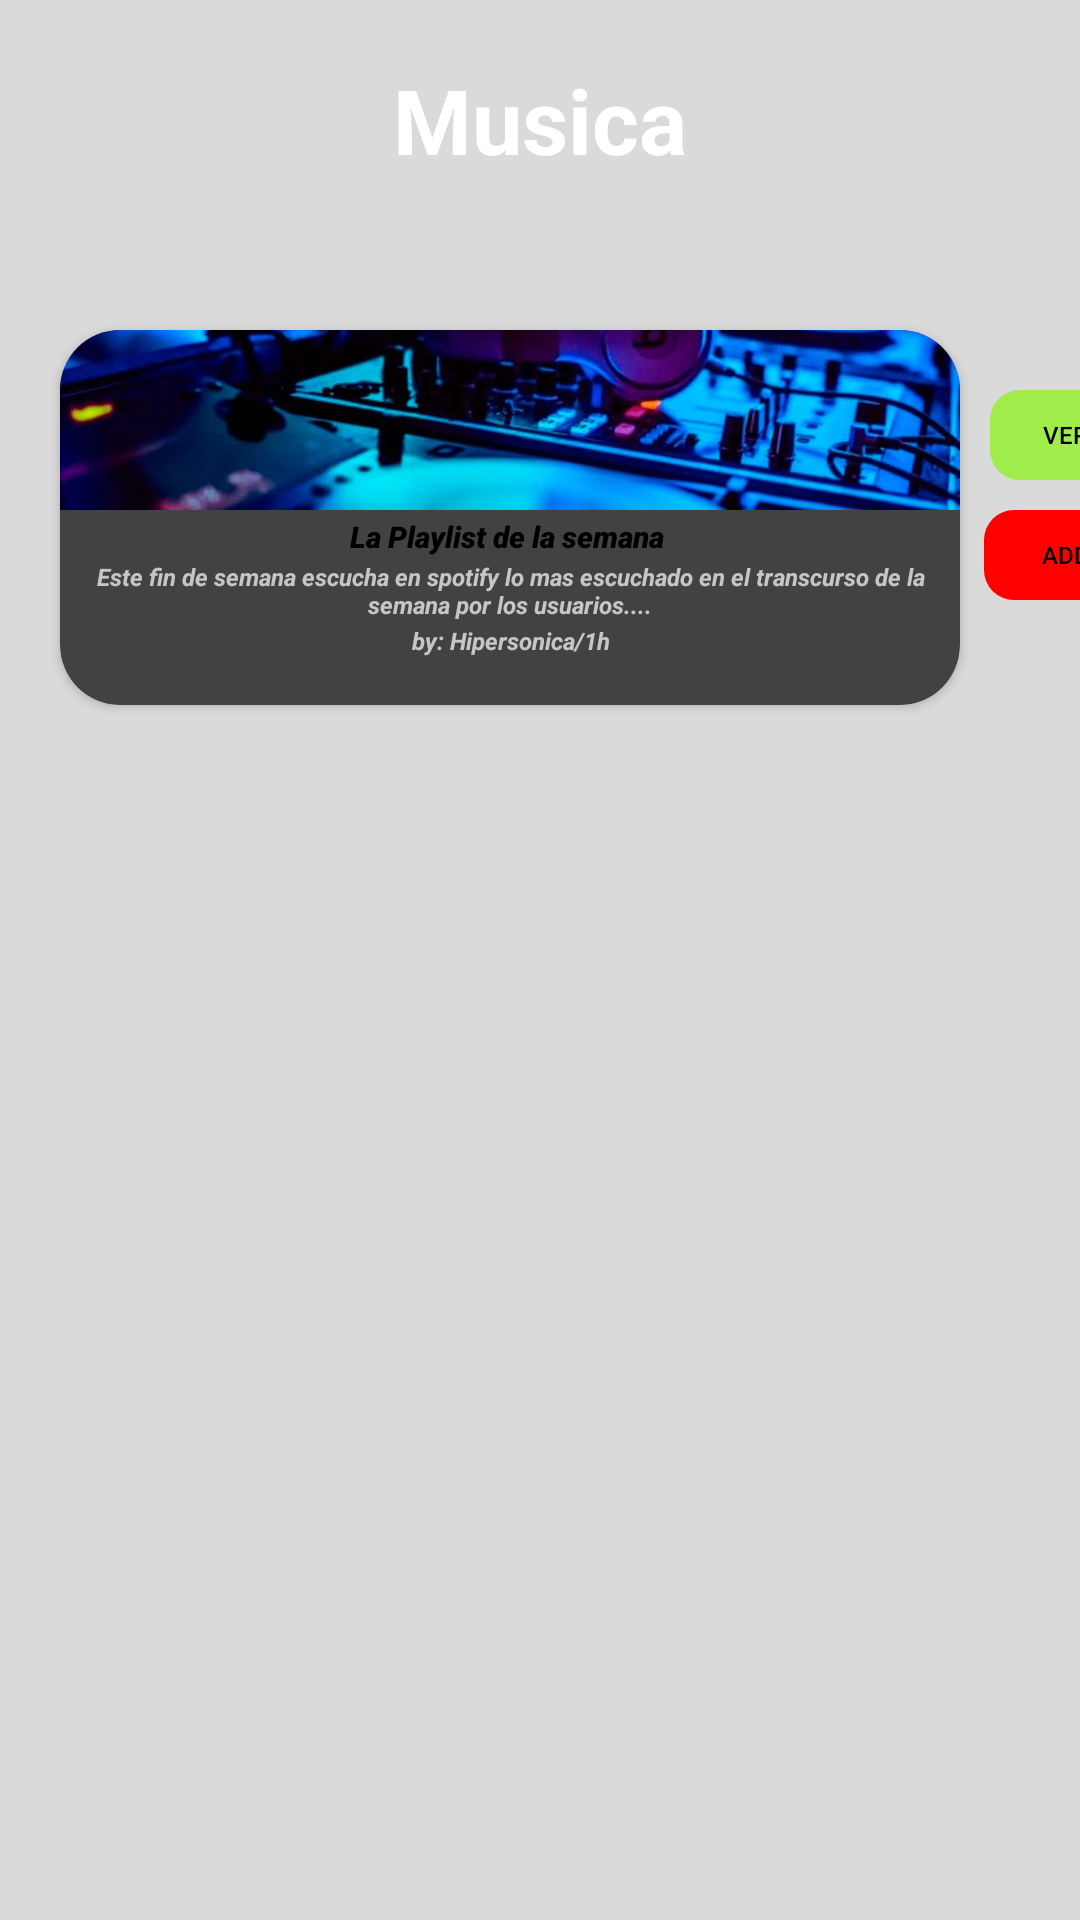

Produce the Android XML layout that renders to this screen, including the resource entries it uses.
<!-- AndroidManifest.xml: application theme Theme.AppCompat.NoActionBar -->
<!-- res/layout/fragment_seccion_musica.xml -->
<?xml version="1.0" encoding="utf-8"?>

<FrameLayout xmlns:android="http://schemas.android.com/apk/res/android"
    xmlns:app="http://schemas.android.com/apk/res-auto"
    xmlns:tools="http://schemas.android.com/tools"
    android:layout_width="match_parent"
    android:layout_height="match_parent"
    android:background="#DADADA"
    tools:context=".seccion_musica">

    

    <TextView
        android:layout_width="match_parent"
        android:layout_height="80dp"
        android:background="@drawable/music"
        android:gravity="center"
        android:text="Musica"
        android:textColor="#FFFFFF"
        android:textSize="30dp"
        android:textStyle="bold" />

    <androidx.cardview.widget.CardView
        android:layout_width="300dp"
        android:layout_height="125dp"
        android:layout_marginHorizontal="20dp"
        android:layout_marginTop="110dp"
        android:elevation="100dp"
        app:cardCornerRadius="20dp">

        <LinearLayout
            android:layout_width="match_parent"
            android:layout_height="match_parent"
            android:orientation="vertical">

            <ImageView
                android:layout_width="match_parent"
                android:layout_height="60dp"
                android:src="@drawable/portadamus"
                android:scaleType="centerCrop" />

            <TextView
                android:layout_width="match_parent"
                android:layout_height="wrap_content"
                android:layout_marginTop="2dp"
                android:fontFamily="sans-serif-black"
                android:gravity="center_horizontal"
                android:text="La Playlist de la semana "
                android:textAlignment="center"
                android:textColor="#000000"
                android:textSize="10dp"
                android:textStyle="italic" />

            <TextView
                android:layout_width="match_parent"
                android:layout_height="wrap_content"
                android:layout_marginTop="1dp"
                android:gravity="center_horizontal"
                android:text="Este fin de semana escucha en spotify lo mas escuchado en el transcurso de la semana por los usuarios...."
                android:textAlignment="center"
                android:textAllCaps="false"
                android:textSize="8dp"
                android:textStyle="bold|italic" />
            <TextView
                android:layout_width="match_parent"
                android:layout_height="wrap_content"
                android:layout_marginTop="1dp"
                android:gravity="center_horizontal"
                android:text="by: Hipersonica/1h"
                android:textAlignment="center"
                android:textAllCaps="false"
                android:textSize="8dp"
                android:textStyle="bold|italic" />

        </LinearLayout>


    </androidx.cardview.widget.CardView>

    <Button
        android:id="@+id/noticiaM"
        android:layout_width="50dp"
        android:layout_height="30dp"
        android:layout_marginHorizontal="330dp"
        android:layout_marginTop="130dp"
        android:background="@drawable/boton_ova"
        android:elevation="10dp"
        android:text="Ver"
        android:textSize="8dp"
        android:textColor="#000000"
        app:backgroundTint="#A0EC4A" />

    <Button
        android:id="@+id/favoritesD"
        android:layout_width="55dp"
        android:layout_height="30dp"
        android:layout_marginHorizontal="328dp"
        android:layout_marginTop="170dp"
        android:background="@drawable/boton_ova"
        android:elevation="10dp"
        android:text="add"
        android:textSize="8dp"
        android:textColor="#000000"
        app:backgroundTint="#FF0000" />


</FrameLayout>
<!-- resources referenced by this layout -->
<resources>
  <!-- drawable boton_ova (drawable) -->
  <?xml version="1.0" encoding="utf-8"?>
  
  <shape xmlns:android="http://schemas.android.com/apk/res/android" android:shape="rectangle">
  
      <corners
          android:radius="10dp"/>
  
  </shape>
  <!-- drawable portadamus: jpg bitmap (drawable-v24, 40263 bytes) -->
</resources>
